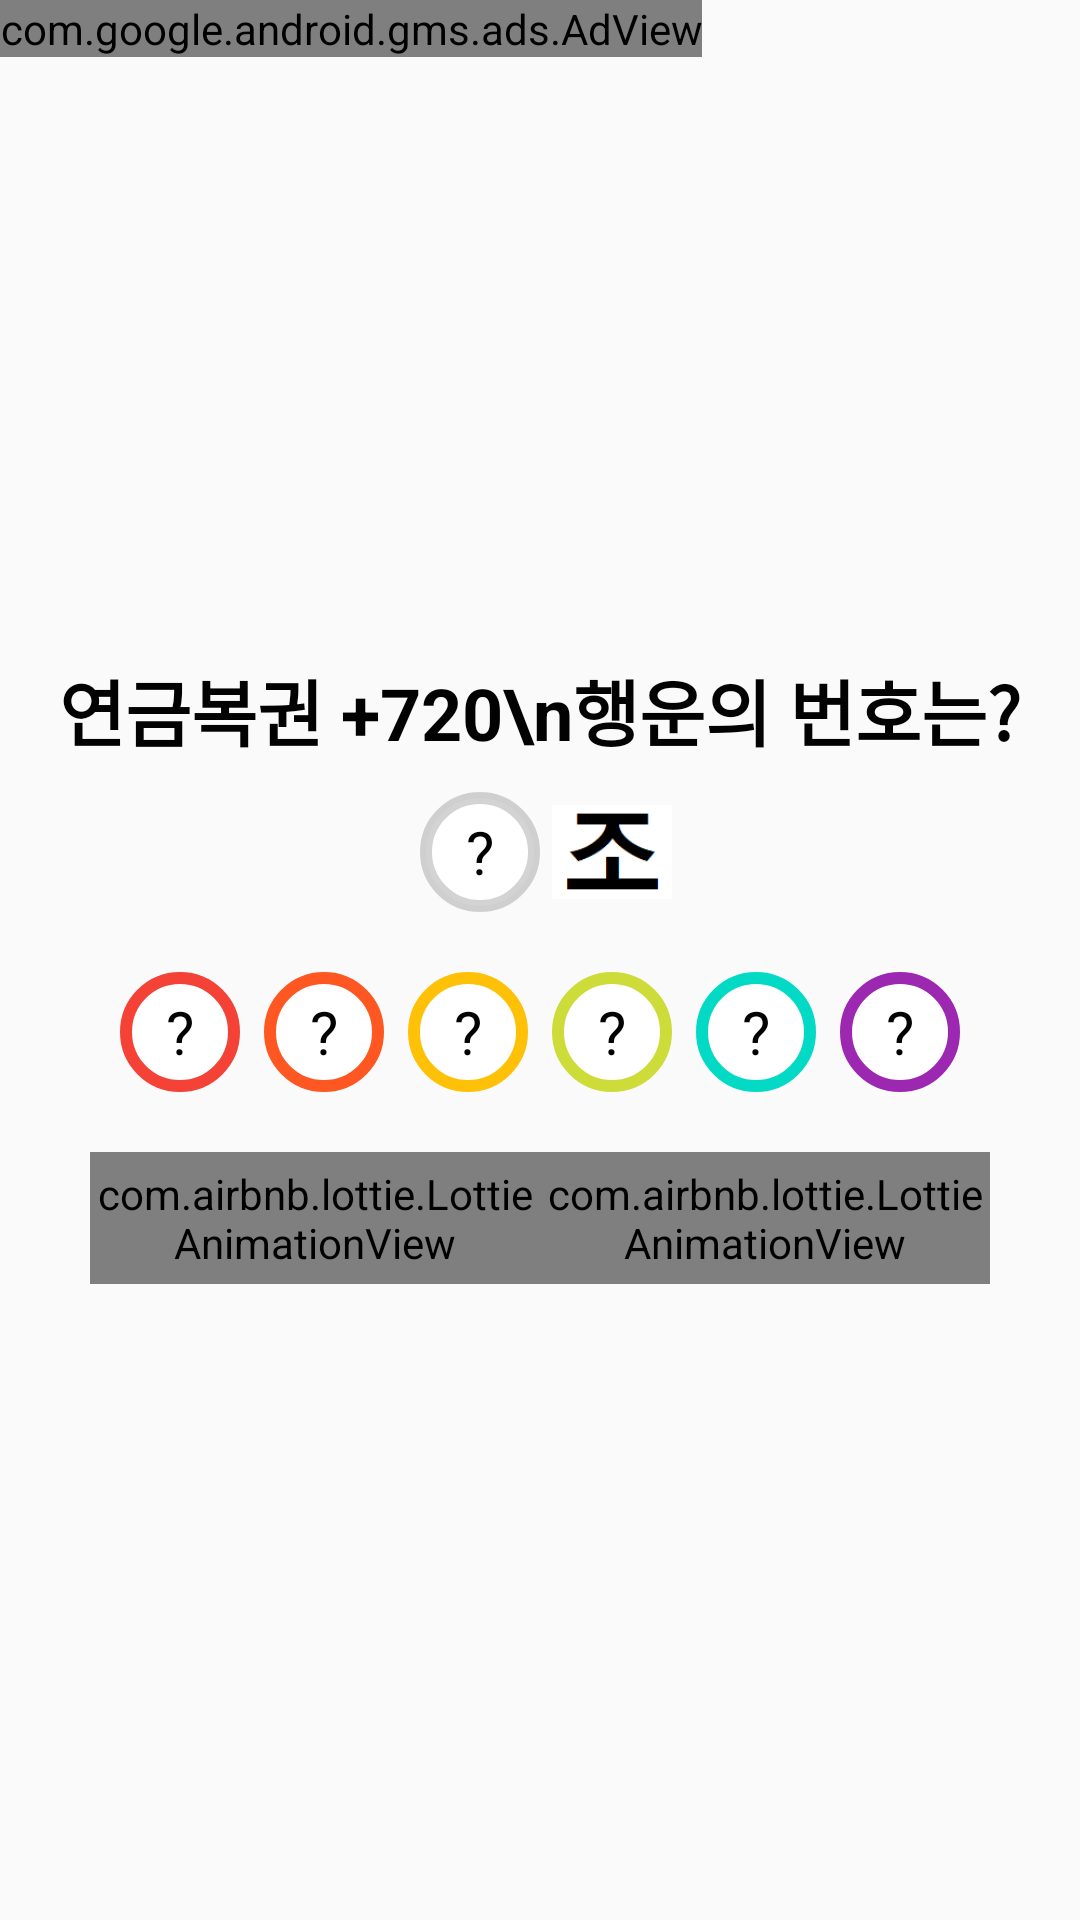

The Android layout XML behind this screen, and the referenced resources:
<!-- AndroidManifest.xml: application theme AppTheme -->
<!-- res/layout/activity_lotto720.xml -->
<?xml version="1.0" encoding="utf-8"?>
<layout  xmlns:android="http://schemas.android.com/apk/res/android"
    xmlns:app="http://schemas.android.com/apk/res-auto"
    xmlns:tools="http://schemas.android.com/tools">
    <data>
        <variable
            name="viewModel2"
            type="com.example.lotto3.MainViewModel" />
    </data>


<LinearLayout

    android:layout_width="match_parent"
    android:layout_height="match_parent"
    android:orientation="vertical"
    tools:context=".RandomNumber.Lotto720Activity">

    <com.google.android.gms.ads.AdView
        xmlns:ads="http://schemas.android.com/apk/res-auto"
        android:id="@+id/baner6"
        android:layout_width="wrap_content"
        android:layout_height="wrap_content"
        ads:adSize="SMART_BANNER"
        ads:adUnitId="ca-app-pub-8474199369670344/8650583815">
    </com.google.android.gms.ads.AdView>

    <ImageView
        android:id="@+id/imageView"
        android:layout_width="150dp"
        android:layout_height="150dp"
        android:layout_gravity="center"
        android:layout_marginTop="40dp"
        app:srcCompat="@drawable/lotto_1" />

    <TextView
        android:id="@+id/view3"
        android:layout_width="wrap_content"
        android:layout_height="wrap_content"
        android:layout_gravity="center"
        android:layout_margin="10dp"
        android:text="연금복권 +720\n행운의 번호는?"
        android:textColor="@color/black"
        android:textSize="24sp"
        android:textStyle="bold"  />


    <LinearLayout
        android:layout_width="wrap_content"
        android:layout_height="wrap_content"
        android:orientation="horizontal"
        android:layout_gravity="center">

        <TextView
            android:id="@+id/number0"
            android:layout_width="40dp"
            android:layout_height="40dp"
            android:layout_marginHorizontal="4dp"
            android:background="@drawable/lotto_ball0"
            android:gravity="center"
            android:text="?"
            android:textSize="20sp"
            android:textColor="@android:color/black" />

        <ImageView
            android:id="@+id/imageView4"
            android:layout_width="40dp"
            android:layout_height="40dp"
            android:layout_gravity="center"
            app:srcCompat="@drawable/jo" />

    </LinearLayout>

    <LinearLayout
        android:id="@+id/linearLayout"
        android:layout_width="match_parent"
        android:layout_height="wrap_content"
        android:gravity="center"
        android:layout_margin="20dp"
        android:layout_gravity="center"
        android:orientation="horizontal">

        <TextView
            android:id="@+id/number1"
            android:layout_width="40dp"
            android:layout_height="40dp"
            android:layout_marginHorizontal="4dp"
            android:background="@drawable/lotto_ball"
            android:gravity="center"
            android:text="?"
            android:textSize="20sp"
            android:textColor="@android:color/black" />

        <TextView
            android:id="@+id/number2"
            android:layout_width="40dp"
            android:layout_height="40dp"
            android:layout_marginHorizontal="4dp"
            android:background="@drawable/lotto_ball2"
            android:gravity="center"
            android:text="?"
            android:textSize="20sp"
            android:textColor="@android:color/black" />

        <TextView
            android:id="@+id/number3"
            android:layout_width="40dp"
            android:layout_height="40dp"
            android:layout_marginHorizontal="4dp"
            android:background="@drawable/lotto_ball3"
            android:gravity="center"
            android:text="?"
            android:textSize="20sp"
            android:textColor="@android:color/black"  />

        <TextView
            android:id="@+id/number4"
            android:layout_width="40dp"
            android:layout_height="40dp"
            android:layout_marginHorizontal="4dp"
            android:background="@drawable/lotto_ball4"
            android:gravity="center"
            android:text="?"
            android:textSize="20sp"
            android:textColor="@android:color/black"/>

        <TextView
            android:id="@+id/number5"
            android:layout_width="40dp"
            android:layout_height="40dp"
            android:layout_marginHorizontal="4dp"
            android:background="@drawable/lotto_ball5"
            android:gravity="center"
            android:text="?"
            android:textSize="20sp"
            android:textColor="@android:color/black" />

        <TextView
            android:id="@+id/number6"
            android:layout_width="40dp"
            android:layout_height="40dp"
            android:layout_marginHorizontal="4dp"
            android:background="@drawable/lotto_ball6"
            android:gravity="center"
            android:text="?"
            android:textSize="20sp"
            android:textColor="@android:color/black" />


    </LinearLayout>

    <LinearLayout
        android:layout_width="wrap_content"
        android:layout_height="wrap_content"
        android:orientation="horizontal"
        android:layout_gravity="center_horizontal"
        >

        <com.airbnb.lottie.LottieAnimationView
            android:id="@+id/Lotto720Button"
            android:layout_width="150dp"
            android:layout_height="44dp"
            app:lottie_autoPlay="false"
            app:lottie_loop="false"
            app:lottie_rawRes="@raw/sybmit_button" />
        <com.airbnb.lottie.LottieAnimationView
            android:id="@+id/Lotto720saveButton"
            android:layout_width="150dp"
            android:layout_height="44dp"
            app:lottie_autoPlay="false"
            app:lottie_loop="false"
            app:lottie_rawRes="@raw/save_button" />

    </LinearLayout>


</LinearLayout>

</layout>
<!-- resources referenced by this layout -->
<resources>
  <color name="black">#020202</color>
  <!-- drawable jo: png bitmap (drawable, 866 bytes) -->
  <!-- drawable lotto_ball (drawable) -->
  <?xml version="1.0" encoding="utf-8"?>
  <selector xmlns:android="http://schemas.android.com/apk/res/android">
  <item>
      <shape android:shape="oval">
          <stroke android:width="4dp"
              android:color="@color/red_ballsolid"/>
  
          <solid android:color="@color/white"/>
      </shape>
  
  </item>
  
  
  </selector>
  <!-- drawable lotto_ball0 (drawable) -->
  <?xml version="1.0" encoding="utf-8"?>
  <selector xmlns:android="http://schemas.android.com/apk/res/android">
  <item>
      <shape android:shape="oval">
          <stroke android:width="4dp" android:color="@color/black_solid"/>
  
          <solid android:color="@color/white"/>
      </shape>
  
  </item>
  
  
  </selector>
  <!-- drawable lotto_ball2 (drawable) -->
  <?xml version="1.0" encoding="utf-8"?>
  <selector xmlns:android="http://schemas.android.com/apk/res/android">
      <item>
          <shape android:shape="oval">
              <stroke android:width="4dp" android:color="@color/orange_ballstrok"/>
              <solid android:color="@color/white"/>
  
          </shape>
  
      </item>
  
  
  </selector>
  <!-- drawable lotto_ball3 (drawable) -->
  <?xml version="1.0" encoding="utf-8"?>
  <selector xmlns:android="http://schemas.android.com/apk/res/android">
      <item>
          <shape android:shape="oval">
              <stroke android:width="4dp" android:color="@color/yellow_ballstrok"/>
              <solid android:color="@color/white"/>
  
          </shape>
  
      </item>
  
  
  </selector>
  <!-- drawable lotto_ball4 (drawable) -->
  <?xml version="1.0" encoding="utf-8"?>
  <selector xmlns:android="http://schemas.android.com/apk/res/android">
      <item>
          <shape android:shape="oval">
              <stroke android:width="4dp" android:color="@color/green_ballsolid"/>
              <solid android:color="@color/white"/>
  
          </shape>
  
      </item>
  
  
  </selector>
  <!-- drawable lotto_ball5 (drawable) -->
  <?xml version="1.0" encoding="utf-8"?>
  <selector xmlns:android="http://schemas.android.com/apk/res/android">
      <item>
          <shape android:shape="oval">
              <stroke android:width="4dp" android:color="@color/colorAccent"/>
              <solid android:color="@color/white"/>
  
          </shape>
  
      </item>
  
  
  </selector>
  <!-- drawable lotto_ball6 (drawable) -->
  <?xml version="1.0" encoding="utf-8"?>
  <selector xmlns:android="http://schemas.android.com/apk/res/android">
      <item>
          <shape android:shape="oval">
              <stroke android:width="4dp" android:color="@color/purple_ballsolid"/>
              <solid android:color="@color/white"/>
  
          </shape>
  
      </item>
  
  
  </selector>
  <style name="AppTheme" parent="Theme.AppCompat.Light.DarkActionBar">
          
          <item name="colorPrimary">#9E000000</item>
          <item name="colorPrimaryDark">#9F000000</item>
          <item name="colorAccent">@color/colorAccent</item>
  
          // 노액션바
  
  
      </style>
  <color name="red_ballsolid">#F44336</color>
  <color name="white">#FFFFFF</color>
  <color name="black_solid">#2C000000</color>
  <color name="orange_ballstrok">#FF5722</color>
  <color name="yellow_ballstrok">#FFC107</color>
  <color name="green_ballsolid">#CDDC39</color>
  <color name="colorAccent">#03DAC5</color>
  <color name="purple_ballsolid">#9C27B0</color>
</resources>
